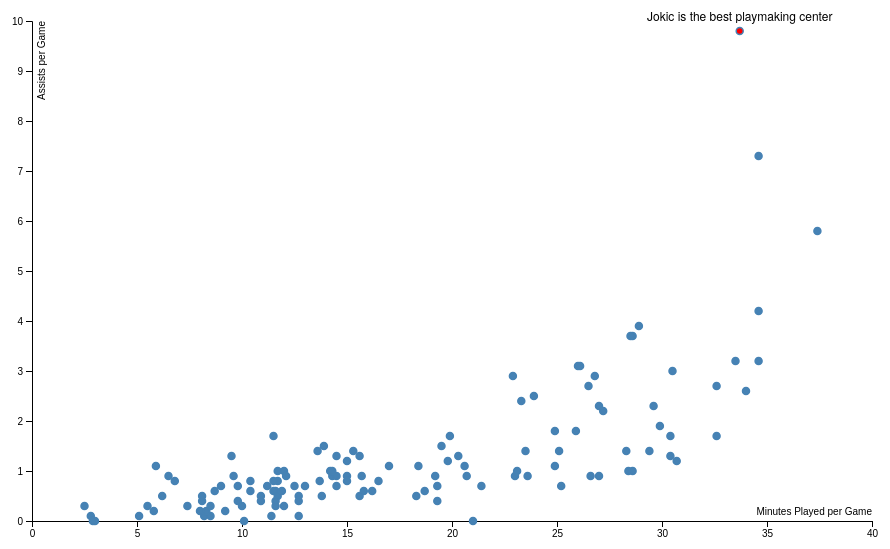
D3 v6 page, settled after 480 driven frames (8 s of simulated time); the page loaded 1 data file(s).


// ── d3/center_assists.js
var margin = {top: 20, right: 20, bottom: 30, left: 40};
var width = 900 - margin.left - margin.right, height = 550 - margin.top - margin.bottom;

var x = d3.scaleLinear().range([0, width]);
var y = d3.scaleLinear().range([height, 0]);

var svg = d3.select("body").append("svg")
            .attr("width", width + margin.left + margin.right)
            .attr("height", height + margin.top + margin.bottom)
            .append("g")
            .attr("transform", "translate(" + margin.left + "," + margin.top + ")");

d3.csv("data/center_stats.csv").then(function(data) {
    data.forEach(function(d) {
        d.MP = +d.MP;
        d.AST = +d.AST;
    });

    x.domain(d3.extent(data, function(d) { return d.MP; })).nice();
    y.domain(d3.extent(data, function(d) { return d.AST; })).nice();

    var tooltip = d3.select("body")
                    .append("div")
                    .attr("class", "tooltip")
                    .style("opacity", 0);

    // tooltip mouseover
    var tipMouseover = function(event, d) {
        var tipcontent  = "Player Name : " + d.Player + "<br/>Team: " + d.Tm + "<br/>Position: " + d.Pos +
                            "<br/>Assists: " + d.AST + "<br/>MPG: " + d.MP;
        tooltip.transition()
            .duration(200)
            .style("opacity", 1)
        tooltip.html(tipcontent)
            .style("left",  (d3.pointer(event)[0] + 10) + "px")
            .style("top", (d3.pointer(event)[1] - 5) + "px")
        };
    // tooltip mouseout
    var tipMouseout = function(d) {
        tooltip.transition()
            .duration(300) // ms
            .style("opacity", 0);
    };

    svg.append("g")
        .attr("transform", "translate(0," + height + ")")
        .call(d3.axisBottom(x))
        .append("text")
        .attr("x", width)
        .attr("y", -6)
        .attr("fill", "#000")
        .attr("text-anchor", "end")
        .text("Minutes Played per Game");

    svg.append("g")
        .call(d3.axisLeft(y))
        .append("text")
        .attr("transform", "rotate(-90)")
        .attr("y", 6)
        .attr("dy", ".71em")
        .attr("fill", "#000")
        .attr("text-anchor", "end")
        .text("Assists per Game");

    svg.append("g")
        .attr("fill", "steelblue")
        .attr("stroke", "steelblue")
        .attr("stroke-width", 1.5)
        .selectAll("circle")
        .data(data)
        .join("circle")
        .attr("cx", d => x(d.MP))
        .attr("cy", d => y(d.AST))
        .attr("r", 3.5)
        .attr("fill", d => d.Player === "Nikola Jokic" ? "red" : "steelblue")
        .attr("stroke", "steelblue")
        .attr("stroke-width", 1.5)
        .on("mouseover", tipMouseover)
        .on("mouseout", tipMouseout);

    // Annotation at Jokic's Name
    var jokic = data.find(d => d.Player === "Nikola Jokic");
    if (jokic) {
        svg.append("text")
           .attr("x", x(jokic.MP))
           .attr("y", y(jokic.AST) - 10) // position the text 10px above the data point
           .text("Jokic is the best playmaking center")
           .attr("font-size", "12px")
           .attr("text-anchor", "middle");
    }
});


### data: data/center_stats.csv
Rk, Player, Pos, Age, Tm, G, GS, MP, FG, FGA, FG%, 3P, 3PA, 3P%, 2P, 2PA, 2P%, eFG%, FT, FTA, FT%, ORB, DRB, TRB
1, Precious Achiuwa, C, 23, TOR, 55, 12, 20.7, 3.6, 7.3, 0.485, 0.5, 2, 0.269, 3, 5.4, 0.564, 0.521, 1.6, 2.3, 0.702, 1.8, 4.1, 6
2, Steven Adams, C, 29, MEM, 42, 42, 27, 3.7, 6.3, 0.597, 0, 0, 0, 3.7, 6.2, 0.599, 0.597, 1.1, 3.1, 0.364, 5.1, 6.5, 11.5
3, Bam Adebayo, C, 25, MIA, 75, 75, 34.6, 8, 14.9, 0.54, 0, 0.2, 0.083, 8, 14.7, 0.545, 0.541, 4.3, 5.4, 0.806, 2.5, 6.7, 9.2
8, Jarrett Allen, C, 24, CLE, 68, 68, 32.6, 5.9, 9.2, 0.644, 0, 0.1, 0.1, 5.9, 9.1, 0.653, 0.645, 2.4, 3.3, 0.733, 3.3, 6.5, 9.8
17, Deandre Ayton, C, 24, PHO, 67, 67, 30.4, 7.8, 13.2, 0.589, 0.1, 0.4, 0.292, 7.7, 12.9, 0.597, 0.592, 2.3, 3, 0.76, 2.6, 7.4, 10
18, Udoka Azubuike, C, 23, UTA, 36, 4, 10, 1.6, 2, 0.819, 0, 0, 0, 1.6, 2, 0.819, 0.819, 0.2, 0.6, 0.35, 0.9, 2.4, 3.3
19, Marvin Bagley III, C, 23, DET, 42, 25, 23.6, 4.8, 9.1, 0.529, 0.5, 1.6, 0.288, 4.4, 7.5, 0.579, 0.554, 1.9, 2.6, 0.75, 2.2, 4.2, 6.4
22, Mo Bamba, C, 24, TOT, 49, 7, 15.7, 2.4, 4.9, 0.485, 1, 2.5, 0.387, 1.4, 2.4, 0.59, 0.585, 0.8, 1.3, 0.661, 1.2, 3.4, 4.6
22, Mo Bamba, C, 24, ORL, 40, 6, 17, 2.7, 5.4, 0.495, 1.1, 2.7, 0.398, 1.6, 2.7, 0.594, 0.596, 0.9, 1.3, 0.686, 1.2, 3.4, 4.6
22, Mo Bamba, C, 24, LAL, 9, 1, 9.8, 1.2, 3, 0.407, 0.6, 1.8, 0.313, 0.7, 1.2, 0.545, 0.5, 0.7, 1.2, 0.545, 1.2, 3.3, 4.6
31, Charles Bassey, C, 22, SAS, 35, 2, 14.5, 2.5, 3.9, 0.644, 0.1, 0.2, 0.375, 2.4, 3.6, 0.661, 0.656, 0.6, 1.1, 0.595, 2.1, 3.4, 5.5
41, Khem Birch, C, 30, TOR, 20, 0, 8.1, 1, 1.6, 0.594, 0.1, 0.1, 0.5, 0.9, 1.5, 0.6, 0.609, 0.2, 0.3, 0.8, 0.4, 0.9, 1.3
42, Goga Bitadze, C, 23, TOT, 38, 1, 12, 1.8, 3.3, 0.552, 0.2, 0.7, 0.231, 1.7, 2.6, 0.636, 0.576, 0.6, 1.1, 0.548, 1.6, 2, 3.6
42, Goga Bitadze, C, 23, IND, 21, 0, 9.6, 1.3, 2.5, 0.519, 0.2, 0.7, 0.286, 1.1, 1.8, 0.605, 0.558, 0.5, 1.1, 0.458, 1.2, 1.1, 2.3
42, Goga Bitadze, C, 23, ORL, 17, 1, 15, 2.5, 4.3, 0.575, 0.1, 0.7, 0.167, 2.4, 3.6, 0.656, 0.589, 0.7, 1.1, 0.667, 2.1, 3.1, 5.2
43, Bismack Biyombo, C, 30, PHO, 61, 14, 14.3, 2, 3.4, 0.578, 0, 0, 0, 2, 3.4, 0.578, 0.578, 0.4, 1.1, 0.357, 1.5, 2.8, 4.3
54, Tony Bradley, C, 25, CHI, 12, 0, 2.8, 0.5, 1, 0.5, 0.3, 0.4, 0.6, 0.3, 0.6, 0.429, 0.625, 0.3, 0.3, 1, 0.1, 0.8, 0.9
66, Moses Brown, C, 23, TOT, 36, 1, 8.2, 1.7, 2.7, 0.635, 0, 0, 0, 1.7, 2.7, 0.635, 0.635, 0.9, 2, 0.458, 1.6, 2.3, 3.9
66, Moses Brown, C, 23, LAC, 34, 1, 8.5, 1.8, 2.8, 0.635, 0, 0, 0, 1.8, 2.8, 0.635, 0.635, 1, 2.1, 0.458, 1.7, 2.4, 4.1
66, Moses Brown, C, 23, BRK, 2, 0, 3, 0, 0, 0, 0, 0, 0, 0, 0, 0, 0, 0, 0, 0, 0, 0, 0
70, Thomas Bryant, C, 25, TOT, 59, 26, 18.3, 3.9, 6.3, 0.623, 0.4, 1, 0.441, 3.5, 5.3, 0.658, 0.659, 1.6, 2.1, 0.738, 1.5, 4.3, 5.7
70, Thomas Bryant, C, 25, LAL, 41, 25, 21.4, 4.8, 7.3, 0.654, 0.5, 1.2, 0.44, 4.3, 6.1, 0.697, 0.691, 2, 2.6, 0.741, 1.6, 5.2, 6.8
70, Thomas Bryant, C, 25, DEN, 18, 1, 11.4, 1.8, 3.8, 0.485, 0.2, 0.5, 0.444, 1.6, 3.3, 0.492, 0.515, 0.7, 1, 0.722, 1.1, 2.3, 3.3
76, John Butler, C, 20, POR, 19, 1, 11.6, 0.9, 2.8, 0.321, 0.4, 1.8, 0.229, 0.5, 0.9, 0.5, 0.396, 0.2, 0.2, 0.75, 0.2, 0.7, 0.9
81, Clint Capela, C, 28, ATL, 65, 63, 26.6, 5.4, 8.2, 0.653, 0, 0, 0, 5.4, 8.2, 0.654, 0.653, 1.2, 2, 0.603, 4, 7.1, 11
82, Vernon Carey Jr., C, 21, WAS, 11, 0, 2.5, 0.2, 0.7, 0.25, 0, 0, 0, 0.2, 0.7, 0.25, 0.25, 0.2, 0.2, 1, 0.3, 0.7, 1
84, Wendell Carter Jr., C, 23, ORL, 57, 54, 29.6, 5.6, 10.8, 0.525, 1.4, 3.9, 0.356, 4.2, 6.8, 0.624, 0.591, 2.5, 3.4, 0.738, 2.1, 6.6, 8.7
94, Nic Claxton, C, 23, BRK, 76, 76, 29.9, 5.4, 7.7, 0.705, 0, 0, 0, 5.4, 7.7, 0.708, 0.705, 1.8, 3.2, 0.541, 2.4, 6.8, 9.2
97, Zach Collins, C, 25, SAS, 63, 26, 22.9, 4.5, 8.7, 0.518, 0.9, 2.3, 0.374, 3.6, 6.4, 0.571, 0.568, 1.7, 2.3, 0.761, 1.8, 4.5, 6.4
98, Chance Comanche, C, 26, POR, 1, 0, 21, 3, 5, 0.6, 0, 0, 0, 3, 5, 0.6, 0.6, 1, 4, 0.25, 2, 1, 3
110, Anthony Davis, C, 29, LAL, 56, 54, 34, 9.7, 17.2, 0.563, 0.3, 1.3, 0.257, 9.3, 15.9, 0.589, 0.573, 6.2, 7.9, 0.784, 3.5, 9.1, 12.5
115, Dewayne Dedmon, C, 33, TOT, 38, 1, 11.2, 2, 4, 0.51, 0.3, 1, 0.308, 1.7, 2.9, 0.58, 0.55, 0.9, 1.3, 0.673, 0.9, 2.6, 3.5
115, Dewayne Dedmon, C, 33, MIA, 30, 0, 11.7, 2.1, 4.3, 0.496, 0.4, 1.2, 0.297, 1.8, 3.1, 0.576, 0.539, 1.1, 1.5, 0.727, 0.9, 2.7, 3.6
115, Dewayne Dedmon, C, 33, PHI, 8, 1, 9.5, 1.6, 2.8, 0.591, 0.1, 0.3, 0.5, 1.5, 2.5, 0.6, 0.614, 0.1, 0.6, 0.2, 0.8, 2.4, 3.1
121, Gorgui Dieng, C, 33, SAS, 31, 1, 11.5, 1.5, 3.8, 0.385, 0.7, 2.4, 0.28, 0.8, 1.4, 0.571, 0.474, 0.3, 0.4, 0.769, 0.9, 2.6, 3.5
133, Andre Drummond, C, 29, CHI, 67, 0, 12.7, 2.5, 4.1, 0.606, 0, 0, 0, 2.5, 4, 0.613, 0.606, 1, 1.9, 0.536, 2.1, 4.6, 6.6
138, Jalen Duren, C, 19, DET, 67, 31, 24.9, 3.9, 5.9, 0.648, 0, 0, 0, 3.9, 5.9, 0.652, 0.648, 1.4, 2.3, 0.611, 3.4, 5.5, 8.9
143, Joel Embiid, C, 28, PHI, 66, 66, 34.6, 11, 20.1, 0.548, 1, 3, 0.33, 10, 17.1, 0.587, 0.573, 10, 11.7, 0.857, 1.7, 8.4, 10.2
144, Drew Eubanks, C, 25, POR, 78, 28, 20.3, 2.7, 4.3, 0.641, 0.1, 0.2, 0.389, 2.7, 4.1, 0.655, 0.651, 1.1, 1.6, 0.664, 1.7, 3.7, 5.4
145, Bruno Fernando, C, 24, TOT, 39, 4, 10.4, 1.5, 2.9, 0.527, 0, 0.1, 0, 1.5, 2.8, 0.546, 0.527, 0.9, 1.3, 0.7, 1.4, 2.1, 3.5
145, Bruno Fernando, C, 24, HOU, 31, 4, 11.7, 1.5, 3, 0.516, 0, 0, 0, 1.5, 3, 0.522, 0.516, 1, 1.4, 0.682, 1.5, 2.4, 3.9
145, Bruno Fernando, C, 24, ATL, 8, 0, 5.1, 1.4, 2.4, 0.579, 0, 0.4, 0, 1.4, 2, 0.688, 0.579, 0.6, 0.8, 0.833, 0.8, 1.1, 1.9
156, Daniel Gafford, C, 24, WAS, 78, 47, 20.6, 3.7, 5.1, 0.732, 0, 0, 0, 3.7, 5.1, 0.732, 0.732, 1.6, 2.4, 0.679, 2.1, 3.5, 5.6
159, Luka Garza, C, 24, MIN, 28, 0, 8.7, 2.3, 4.1, 0.543, 0.5, 1.4, 0.359, 1.8, 2.8, 0.636, 0.603, 1.5, 1.9, 0.788, 1.2, 1.1, 2.3
162, Taj Gibson, C, 37, WAS, 49, 2, 9.8, 1.3, 2.6, 0.52, 0.2, 0.5, 0.333, 1.2, 2.1, 0.564, 0.552, 0.6, 0.9, 0.714, 0.7, 1.2, 1.9
167, Rudy Gobert, C, 30, MIN, 70, 70, 30.7, 5.1, 7.8, 0.659, 0, 0, 0, 5.1, 7.8, 0.663, 0.659, 3.1, 4.9, 0.644, 3.3, 8.3, 11.6
183, Blake Griffin, C, 33, BOS, 41, 16, 13.9, 1.5, 3.2, 0.485, 0.6, 1.6, 0.348, 1, 1.6, 0.625, 0.573, 0.5, 0.8, 0.656, 1.1, 2.6, 3.8
… [head cut at 6 KiB]